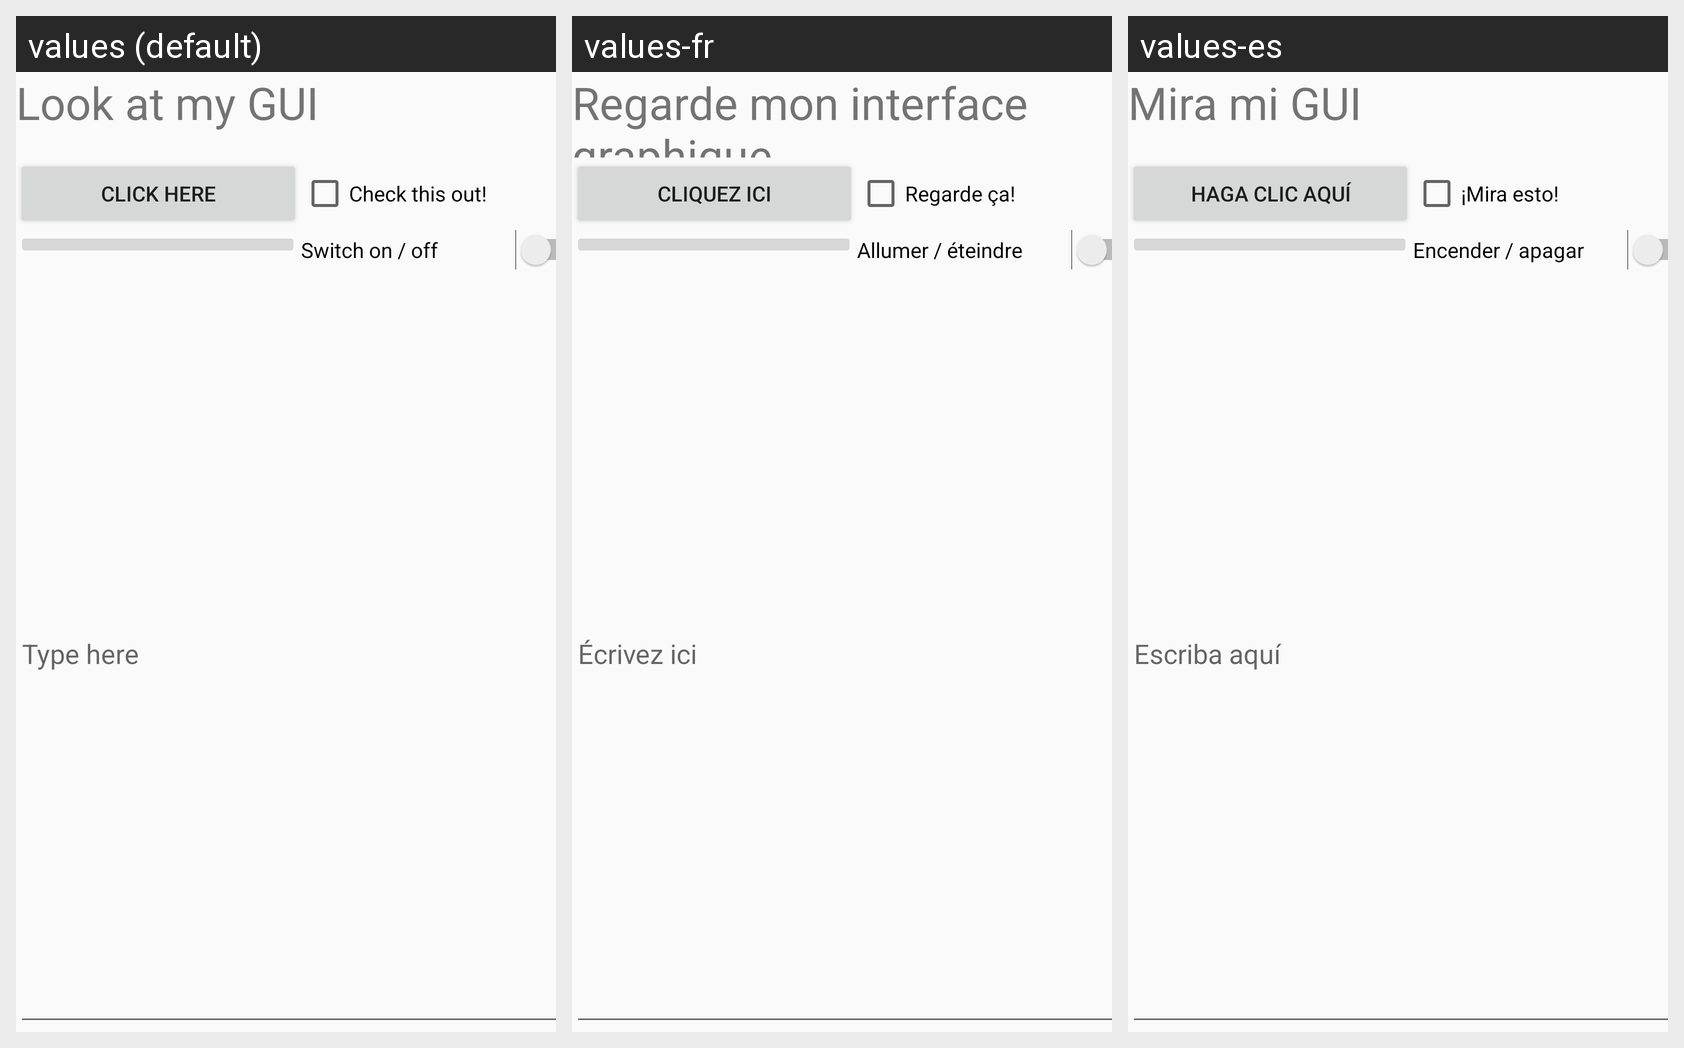

Translations of the strings shown on this Android screen, per locale in the grid:
Android screen res/layout/activity_main_grid.xml rendered under 3 locales, left to right: values (default), values-fr, values-es. Device: Nexus 5 (rendered at 1080×1920; each locale shown at half size, 540×960, under a caption strip naming it); theme AppTheme.
Strings drawn on this screen, with the default value and each locale's value (text and hints the layout hard-codes appear in the picture but are not listed):

TextView
  values: Look at my GUI
  values-fr: Regarde mon interface graphique
  values-es: Mira mi GUI

Button2Text
  values: CLICK HERE
  values-fr: CLIQUEZ ICI
  values-es: HAGA CLIC AQUÍ

CheckBox
  values: Check this out!
  values-fr: Regarde ça!
  values-es: ¡Mira esto!

Switch
  values: Switch on / off
  values-fr: Allumer / éteindre
  values-es: Encender / apagar

hint
  values: Type here
  values-fr: Écrivez ici
  values-es: Escriba aquí
